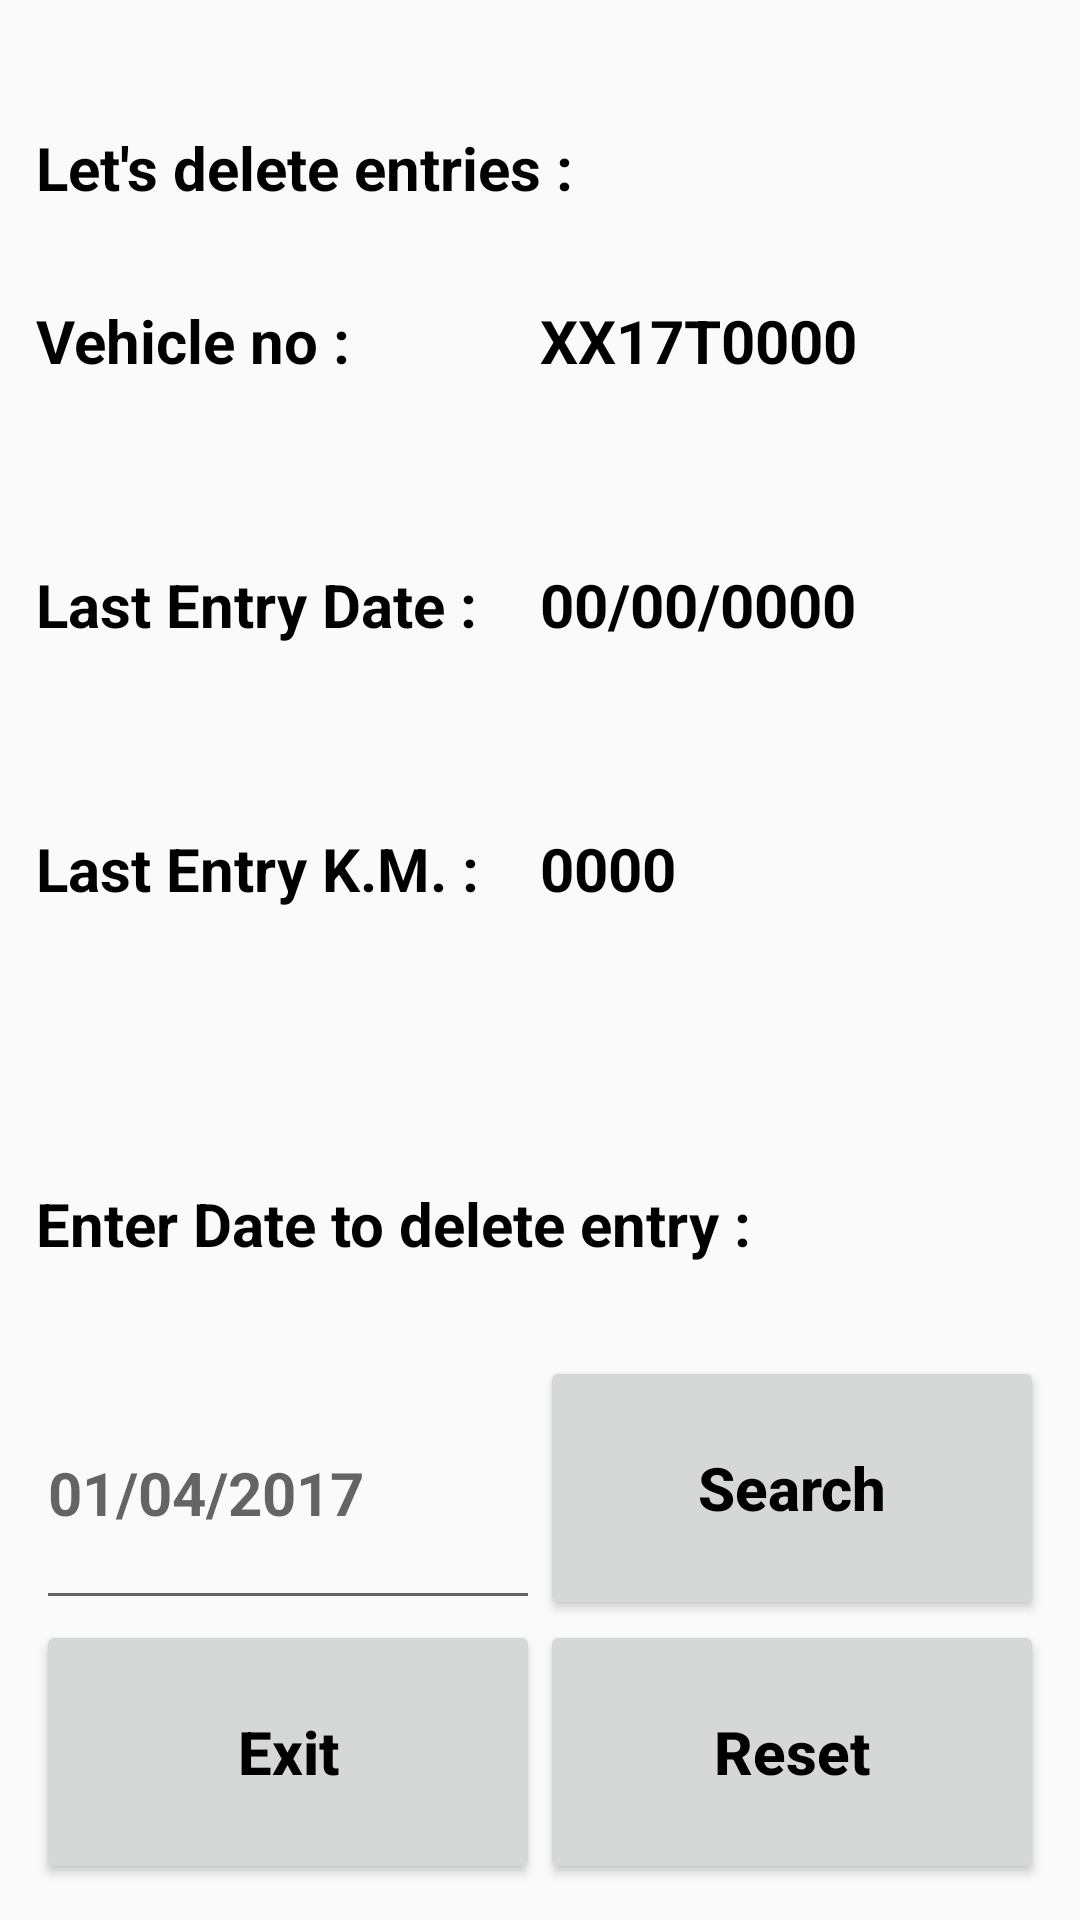

Layout XML and referenced resources for this Android screen:
<!-- AndroidManifest.xml: application theme AppTheme -->
<!-- res/layout/activity_delete_entries.xml -->
<?xml version="1.0" encoding="utf-8"?>
<LinearLayout


    xmlns:android="http://schemas.android.com/apk/res/android"
    xmlns:app="http://schemas.android.com/apk/res-auto"
    xmlns:tools="http://schemas.android.com/tools"
    android:layout_width="match_parent"
    android:layout_height="match_parent"
    tools:context="com.example.paras.transportmanagement.DeleteEntries">

    <LinearLayout
        android:layout_width="match_parent"
        android:layout_height="match_parent"
        android:orientation="vertical"
        android:padding="@dimen/fab_margin12">

        <LinearLayout
            android:layout_width="match_parent"
            android:layout_height="0dp"
            android:layout_weight="1">

            <TextView

                android:id="@+id/textView"
                style="@style/aadEntryStyle"
                android:layout_width="match_parent"
                android:layout_height="match_parent"
                android:gravity="center_vertical"
                android:text="Let's delete entries :" />
        </LinearLayout>

        <LinearLayout
            android:layout_width="match_parent"
            android:layout_height="0dp"
            android:layout_weight="3">

            <LinearLayout
                android:layout_width="0dp"
                android:layout_height="match_parent"
                android:layout_weight="1"
                android:orientation="vertical">

                <TextView
                    style="@style/aadEntryStyle"
                    android:layout_width="match_parent"
                    android:layout_height="0dp"
                    android:layout_weight="1"
                    android:text="Vehicle no :" />

                <TextView
                    style="@style/aadEntryStyle"
                    android:layout_width="match_parent"
                    android:layout_height="0dp"
                    android:layout_weight="1"
                    android:text="Last Entry Date :" />

                <TextView
                    style="@style/aadEntryStyle"
                    android:layout_width="match_parent"
                    android:layout_height="0dp"
                    android:layout_weight="1"
                    android:text="Last Entry K.M. :" />

            </LinearLayout>

            <LinearLayout
                android:layout_width="0dp"
                android:layout_height="match_parent"
                android:layout_weight="1"
                android:orientation="vertical">

                <TextView
                    android:id="@+id/vehicleNo_deletefrag_tv"
                    style="@style/aadEntryStyle"
                    android:layout_width="match_parent"
                    android:layout_height="0dp"
                    android:layout_weight="1"
                    android:text="XX17T0000" />

                <TextView
                    android:id="@+id/lastEntryDate_deletefrag_tv"
                    style="@style/aadEntryStyle"
                    android:layout_width="match_parent"
                    android:layout_height="0dp"
                    android:layout_weight="1"
                    android:text="00/00/0000" />

                <TextView
                    android:id="@+id/lastEntryKM_deletefrag_tv"
                    style="@style/aadEntryStyle"
                    android:layout_width="match_parent"
                    android:layout_height="0dp"
                    android:layout_weight="1"
                    android:text="0000" />

            </LinearLayout>
        </LinearLayout>

        <LinearLayout
            android:layout_width="match_parent"
            android:layout_height="0dp"
            android:layout_weight="1">

            <TextView
                style="@style/aadEntryStyle"
                android:layout_width="match_parent"
                android:layout_height="match_parent"
                android:gravity="center_vertical"
                android:text="Enter Date to delete entry :" />
        </LinearLayout>

        <LinearLayout
            android:layout_width="match_parent"
            android:layout_height="0dp"
            android:layout_weight="2">

            <LinearLayout
                android:layout_width="0dp"
                android:layout_height="match_parent"
                android:layout_weight="1"
                android:orientation="vertical">

                <EditText
                    android:id="@+id/searchDate_deleteFrag_ET"
                    style="@style/aadEntryStyle"
                    android:layout_width="match_parent"
                    android:layout_height="0dp"
                    android:layout_weight="1"
                    android:hint="01/04/2017"
                    android:inputType="date"
                    android:maxLines="1" />

                <Button
                    android:id="@+id/exit_deletefrag_btn"
                    style="@style/aadEntryStyle"
                    android:layout_width="match_parent"
                    android:layout_height="0dp"
                    android:layout_weight="1"
                    android:text="Exit"
                    android:textAllCaps="false" />
            </LinearLayout>

            <LinearLayout
                android:layout_width="0dp"
                android:layout_height="match_parent"
                android:layout_weight="1"
                android:orientation="vertical">

                <Button
                    android:id="@+id/searchBtn_deleteFrag_Btn"
                    style="@style/aadEntryStyle"
                    android:layout_width="match_parent"
                    android:layout_height="0dp"
                    android:layout_weight="1"
                    android:text="Search"
                    android:textAllCaps="false" />

                <Button
                    android:id="@+id/clear_deletefrag_btn"
                    style="@style/aadEntryStyle"
                    android:layout_width="match_parent"
                    android:layout_height="0dp"
                    android:layout_weight="1"
                    android:text="Reset"
                    android:textAllCaps="false" />
            </LinearLayout>
        </LinearLayout>
    </LinearLayout>

</LinearLayout>
<!-- resources referenced by this layout -->
<resources>
  <dimen name="fab_margin12">12dp</dimen>
  <style name="aadEntryStyle">
          <item name="android:textColor">@color/colorBlack</item>
          <item name="android:textSize">20sp</item>
          <item name="android:textStyle">bold</item>
      </style>
  <style name="AppTheme" parent="Theme.AppCompat.Light.DarkActionBar">
          
          <item name="colorPrimary">@color/colorPrimary</item>
          <item name="colorPrimaryDark">@color/colorPrimaryDark</item>
          <item name="colorAccent">@color/colorAccent</item>
      </style>
  <color name="colorBlack">#000000</color>
  <color name="colorPrimary">#3F51B5</color>
  <color name="colorPrimaryDark">#303F9F</color>
  <color name="colorAccent">#FF4081</color>
</resources>
